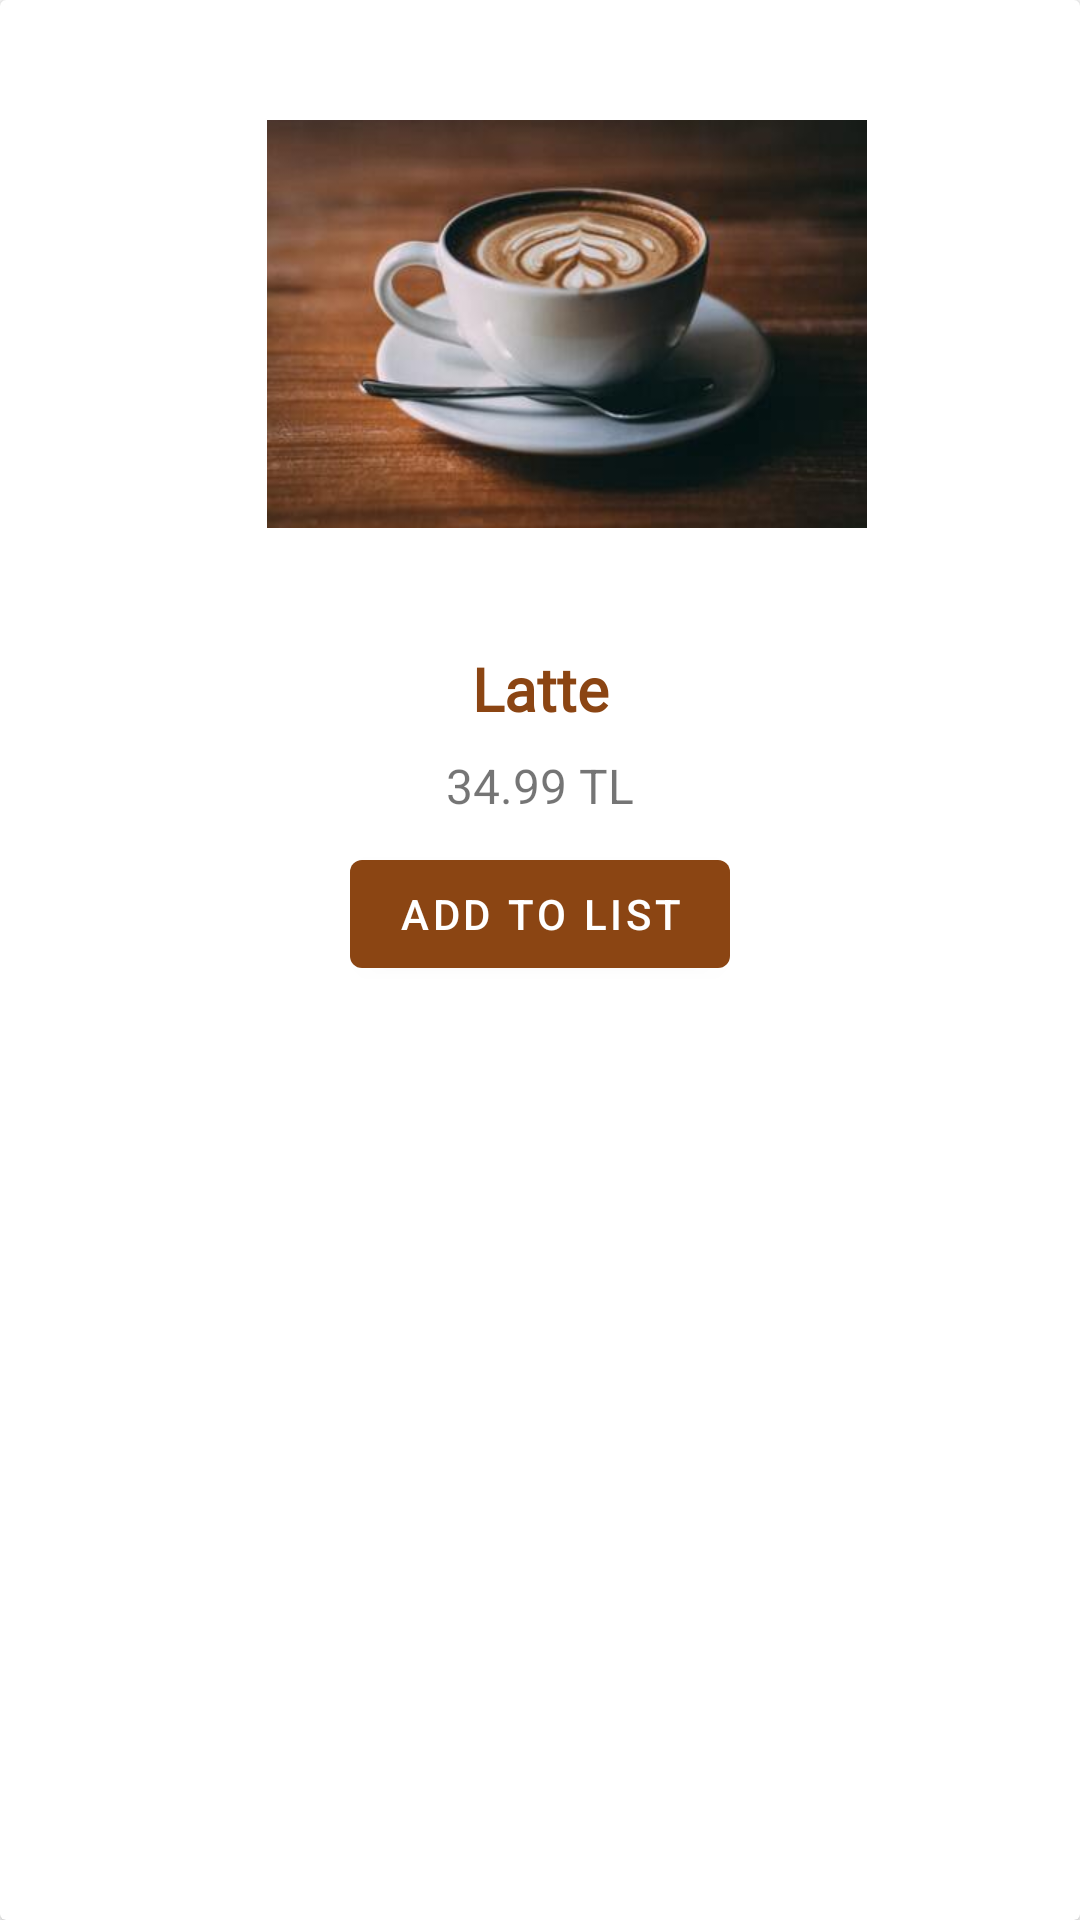

This screen was rendered from an Android layout file. Write that file and the resources it references.
<!-- AndroidManifest.xml: application theme Theme.CoffeeApp -->
<!-- res/layout/coffee_tasarim.xml -->
<?xml version="1.0" encoding="utf-8"?>
<LinearLayout xmlns:android="http://schemas.android.com/apk/res/android"
              xmlns:app="http://schemas.android.com/apk/res-auto"
              android:orientation="vertical"
              android:layout_width="match_parent"
              android:layout_height="wrap_content">

    <androidx.cardview.widget.CardView
            android:layout_width="match_parent"
            android:layout_height="match_parent" android:id="@+id/card_view">
        <androidx.constraintlayout.widget.ConstraintLayout
                android:layout_width="match_parent"
                android:layout_height="match_parent">

            <ImageView
                    android:layout_width="200dp"
                    android:layout_height="200dp" app:srcCompat="@drawable/latte"
                    android:id="@+id/latte_imageview"
                    app:layout_constraintTop_toTopOf="parent"
                    android:layout_marginTop="8dp" app:layout_constraintStart_toStartOf="parent"
                    android:layout_marginStart="16dp" app:layout_constraintHorizontal_bias="0.507"
                    app:layout_constraintEnd_toEndOf="parent"/>
            <TextView
                    android:text="@string/latte"
                    android:layout_width="wrap_content"
                    android:layout_height="wrap_content" android:id="@+id/latte_baslik"
                    app:layout_constraintStart_toStartOf="parent" app:layout_constraintHorizontal_bias="0.5"
                    app:layout_constraintEnd_toEndOf="parent" android:layout_marginTop="8dp"
                    app:layout_constraintTop_toBottomOf="@+id/latte_imageview"
                    android:fontFamily="@font/akaya_telivigala" android:textSize="20sp" android:textStyle="bold"
                    android:textColor="@color/purple_500"/>
            <TextView
                    android:text="@string/_34_99_tl"
                    android:layout_width="wrap_content"
                    android:layout_height="wrap_content" android:id="@+id/latte_fiyat"
                    app:layout_constraintStart_toStartOf="parent" app:layout_constraintHorizontal_bias="0.5"
                    app:layout_constraintEnd_toEndOf="parent" android:layout_marginTop="8dp"
                    app:layout_constraintTop_toBottomOf="@+id/latte_baslik" android:textSize="16sp"/>
            <Button
                    android:text="@string/add_to_list"
                    android:layout_width="wrap_content"
                    android:layout_height="wrap_content" android:id="@+id/buttonSepeteEkle"
                    app:layout_constraintStart_toStartOf="parent"
                    app:layout_constraintHorizontal_bias="0.5" app:layout_constraintEnd_toEndOf="parent"
                    android:layout_marginTop="8dp" app:layout_constraintTop_toBottomOf="@+id/latte_fiyat"/>
        </androidx.constraintlayout.widget.ConstraintLayout>
    </androidx.cardview.widget.CardView>
</LinearLayout>
<!-- resources referenced by this layout -->
<resources>
  <color name="purple_500">#8b4513</color>
  <!-- drawable latte: png bitmap (drawable-v24, 12133 bytes) -->
  <string name="_34_99_tl">34.99 TL</string>
  <string name="add_to_list">add to List</string>
  <string name="latte">Latte</string>
  <style name="Theme.CoffeeApp" parent="Theme.MaterialComponents.DayNight.NoActionBar">
          
          <item name="colorPrimary">@color/purple_500</item>
          <item name="colorPrimaryVariant">@color/purple_700</item>
          <item name="colorOnPrimary">@color/white</item>
          
          <item name="colorSecondary">@color/teal_200</item>
          <item name="colorSecondaryVariant">@color/teal_700</item>
          <item name="colorOnSecondary">@color/purple_200</item>
          
          <item name="android:statusBarColor" tools:targetApi="l">?attr/colorPrimaryVariant</item>
          
      </style>
  <color name="purple_700">#cd6839</color>
  <color name="white">#FFFFFFFF</color>
  <color name="teal_200">#FF03DAC5</color>
  <color name="teal_700">#FF018786</color>
  <color name="purple_200">#8b4513</color>
</resources>
